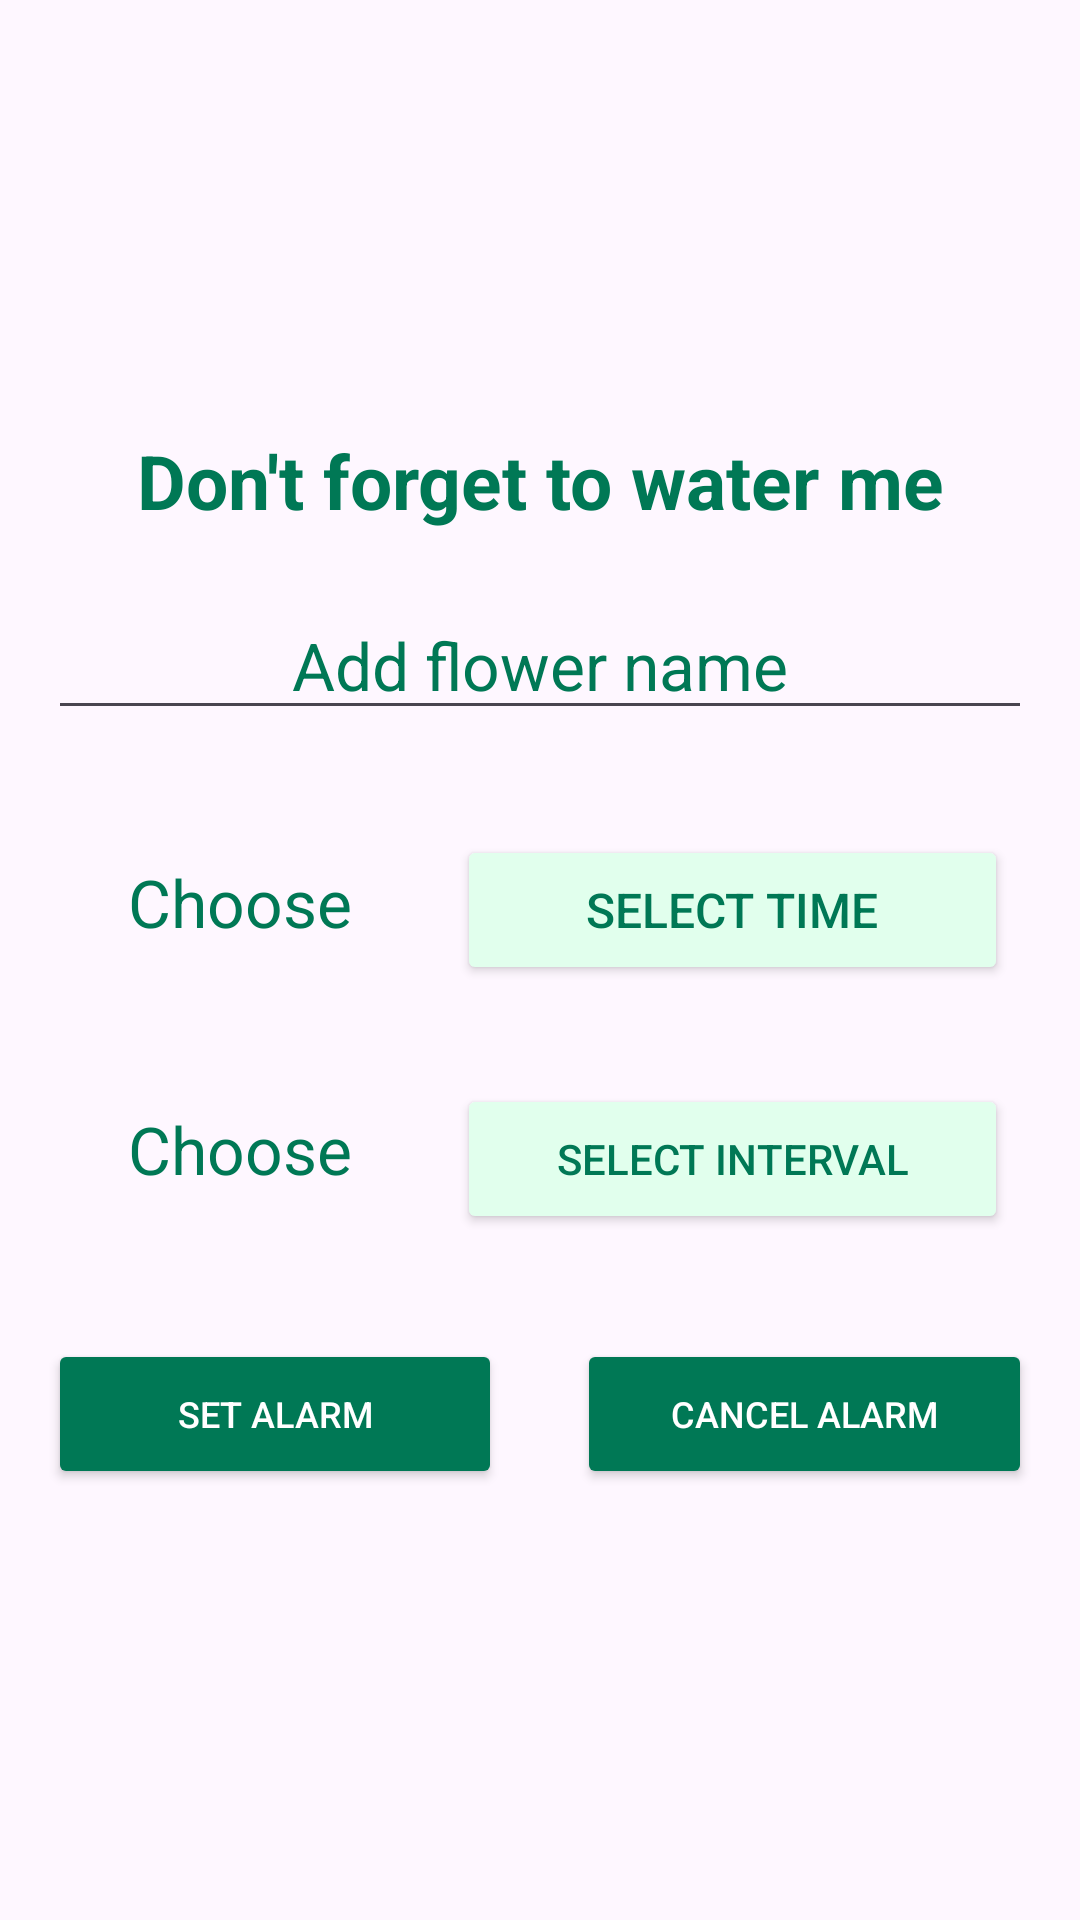

The Android layout XML behind this screen, and the referenced resources:
<!-- AndroidManifest.xml: application theme Theme.FLover1 -->
<!-- res/layout/activity_alarm.xml -->
<?xml version="1.0" encoding="utf-8"?>
<LinearLayout xmlns:android="http://schemas.android.com/apk/res/android"
    xmlns:app="http://schemas.android.com/apk/res-auto"
    xmlns:tools="http://schemas.android.com/tools"
    android:layout_width="match_parent"
    android:layout_height="match_parent"
    android:orientation="vertical"
    android:gravity="center"
    android:padding="16dp"
    tools:context=".MainActivity">

    <TextView
        android:id="@+id/selectedTime1"
        android:layout_width="match_parent"
        android:layout_height="wrap_content"
        android:text="Don't forget to water me"
        android:textAlignment="center"
        android:textColor="@color/green_700"
        android:textSize="25sp"
        android:textStyle="bold" />

    <EditText
        android:layout_width="match_parent"
        android:layout_height="wrap_content"
        android:layout_marginTop="20dp"
        android:hint="Add flower name"
        android:textColor="@color/green_700"
        android:textAlignment="center"
        android:textColorHint="@color/green_700"
        android:textSize="22sp"
        android:maxLines="1" />


    <LinearLayout
        android:layout_width="match_parent"
        android:layout_height="wrap_content"
        android:layout_marginTop="35dp"
        android:orientation="horizontal">

        <TextView
            android:id="@+id/selectedTime"
            android:layout_width="0dp"
            android:layout_height="wrap_content"
            android:layout_weight="0.7"
            android:text="Choose"
            android:textAlignment="center"
            android:textColor="@color/green_700"
            android:textSize="22sp" />

        <Button
            android:id="@+id/selectTimeBtn"
            android:layout_width="0dp"
            android:layout_height="50dp"
            android:layout_marginHorizontal="8dp"
            android:layout_weight="1"
            android:backgroundTint="@color/viewpage"
            android:text="Select Time"
            android:textColor="@color/green_700"
            android:textSize="16sp" />
    </LinearLayout>

    <LinearLayout
        android:layout_width="match_parent"
        android:layout_height="wrap_content"
        android:layout_marginTop="33dp"
        android:orientation="horizontal">

        <TextView
            android:id="@+id/selectInterval"
            android:layout_width="0dp"
            android:layout_height="wrap_content"
            android:layout_weight="0.7"
            android:text="Choose"
            android:textAlignment="center"
            android:textColor="@color/green_700"
            android:textSize="22sp" />

        <Button
            android:id="@+id/selectIntervalBtn"
            android:layout_width="0dp"
            android:layout_height="50dp"
            android:layout_marginHorizontal="8dp"
            android:layout_weight="1"
            android:backgroundTint="@color/viewpage"
            android:text="Select Interval"
            android:textColor="@color/green_700"
            android:textSize="14sp" />
    </LinearLayout>


    <LinearLayout
        android:layout_width="match_parent"
        android:layout_height="wrap_content"
        android:orientation="horizontal"
        android:layout_marginTop="35dp">

        <Button
            android:id="@+id/setAlarmBtn"
            android:layout_width="0dp"
            android:layout_height="50dp"
            android:layout_weight="1"
            android:layout_marginEnd="25dp"
            android:backgroundTint="@color/green_700"
            android:text="Set Alarm"
            android:textColor="#FFFFFF"
            android:textSize="12sp" />

        <Button
            android:id="@+id/cancelAlarmBtn"
            android:layout_width="0dp"
            android:layout_height="50dp"
            android:layout_weight="1"
            android:backgroundTint="@color/green_700"
            android:text="Cancel Alarm"
            android:textColor="#FFFFFF"
            android:textSize="12sp" />

    </LinearLayout>

</LinearLayout>
<!-- resources referenced by this layout -->
<resources>
  <color name="green_700">#007855</color>
  <color name="viewpage">#E1FFED</color>
  <style name="Theme.FLover1" parent="Base.Theme.FLover1" />
  <style name="Base.Theme.FLover1" parent="Theme.Material3.DayNight.NoActionBar">
          
          
      </style>
</resources>
